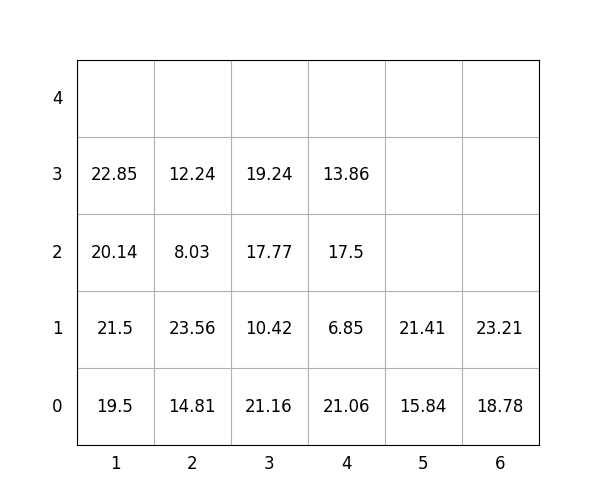

The data file committed next to this chart (first rows):
idx, loc_x, loc_y, loc_z, weight, group, score, seq, reloc, size(ft)
1, 3, 0, 0, 21.16, 0, 21.16, 0, 1.0, 20
2, 4, 0, 0, 21.06, 0, 21.06, 0, 1.0, 20
3, 4, 0, 1, 6.85, 0, 6.85, 0, 1.0, 20
4, 1, 0, 0, 19.5, 1, 119.5, 0, 1.0, 20
5, 2, 0, 0, 14.81, 0, 14.81, 0, 0, 20
6, 6, 0, 0, 18.78, 3, 318.8, 0, 1.0, 20
7, 3, 0, 1, 10.42, 1, 110.4, 0, 1.0, 20
8, 2, 0, 1, 23.56, 1, 123.6, 0, 1.0, 20
9, 4, 0, 2, 17.5, 0, 17.5, 0, 1.0, 20
10, 4, 0, 3, 13.86, 2, 213.9, 0, 1.0, 20
11, 5, 0, 0, 15.84, 3, 315.8, 1, 1.0, 20
12, 2, 0, 2, 8.03, 2, 208, 2, 1.0, 20
13, 5, 0, 1, 21.41, 2, 221.4, 3, 1.0, 20
14, 1, 0, 1, 21.5, 0, 21.5, 4, 1.0, 20
15, 2, 0, 3, 12.24, 1, 112.2, 5, 1.0, 20
16, 3, 0, 2, 17.77, 1, 117.8, 6, 1.0, 20
17, 6, 0, 1, 23.21, 3, 323.2, 7, 1.0, 20
18, 3, 0, 3, 19.24, 0, 19.24, 8, 1.0, 20
19, 1, 0, 2, 20.14, 0, 20.14, 9, 1.0, 20
20, 1, 0, 3, 22.85, 0, 22.85, 10, 1.0, 20
